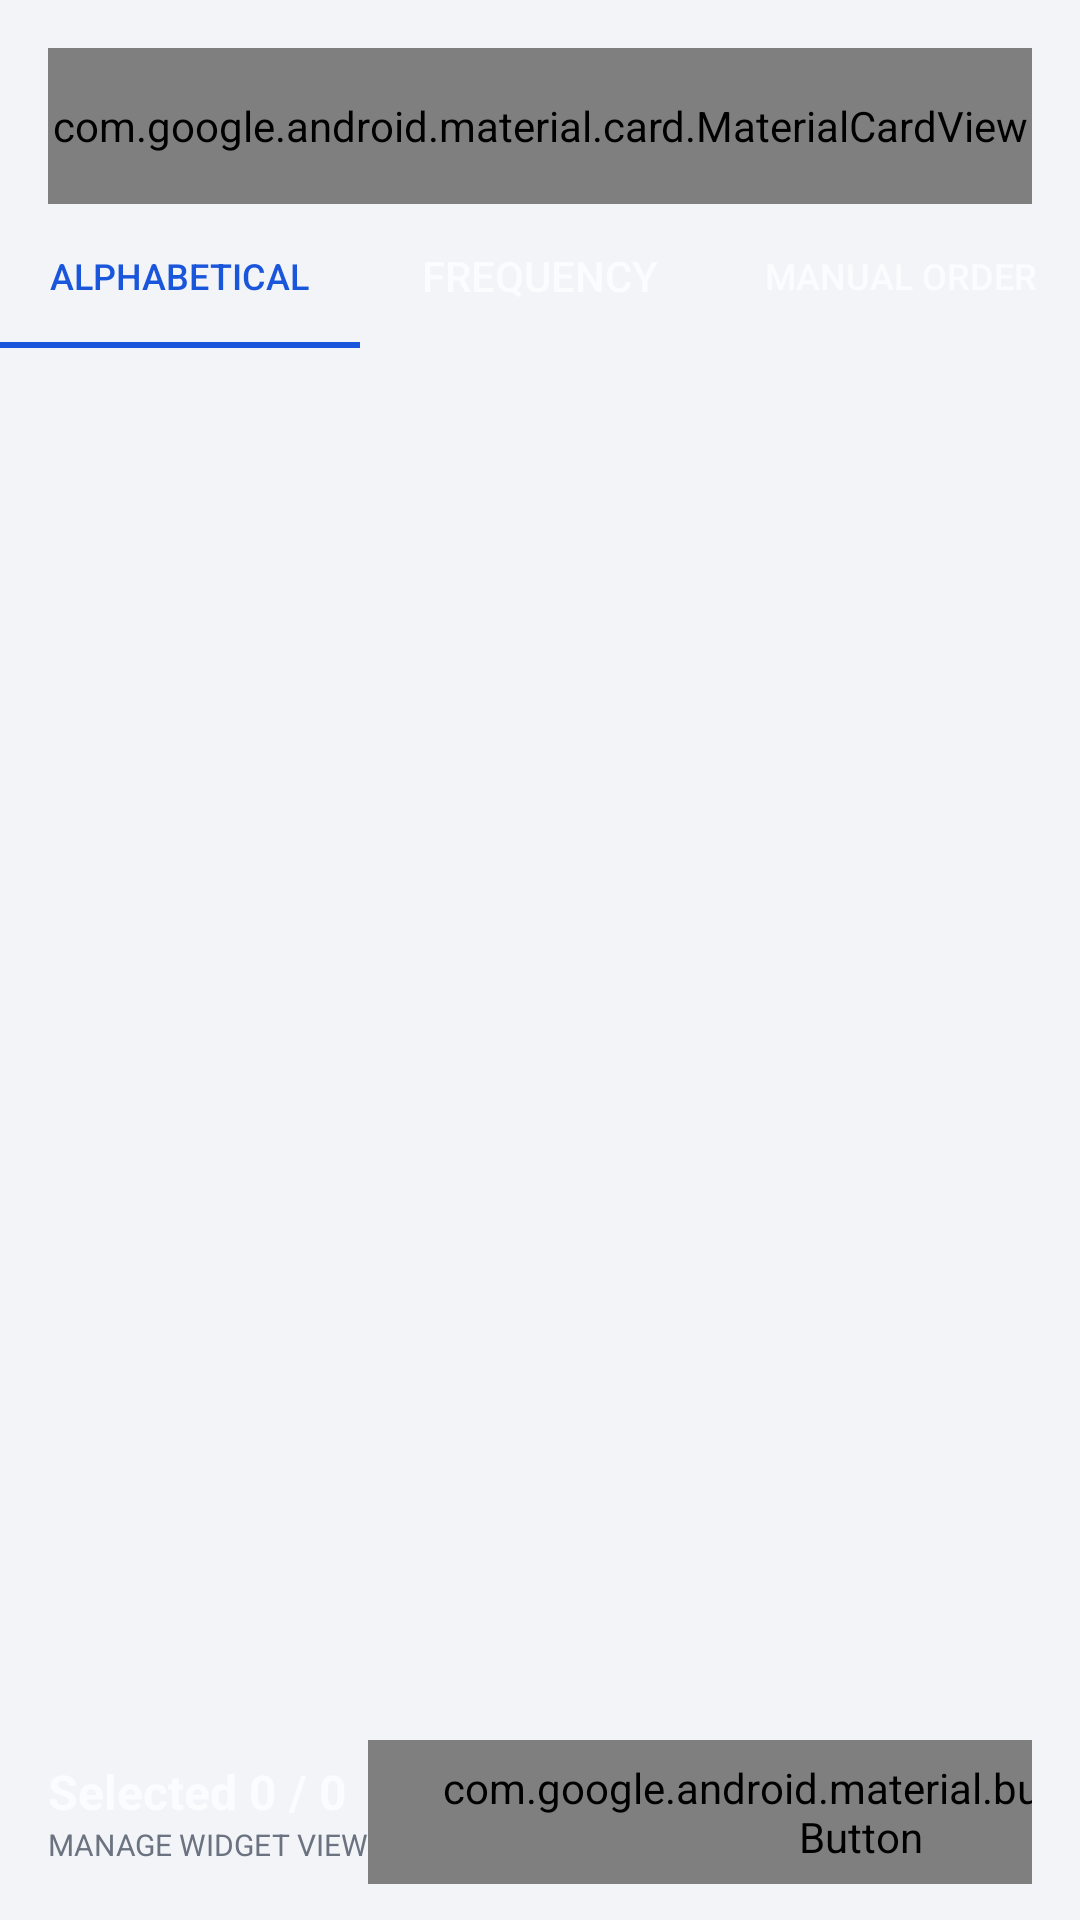

Produce the Android XML layout that renders to this screen, including the resource entries it uses.
<!-- AndroidManifest.xml: application theme Theme.NexusConnect -->
<!-- res/layout/fragment_contacts.xml -->
<?xml version="1.0" encoding="utf-8"?>
<androidx.constraintlayout.widget.ConstraintLayout
    xmlns:android="http://schemas.android.com/apk/res/android"
    xmlns:app="http://schemas.android.com/apk/res-auto"
    android:layout_width="match_parent"
    android:layout_height="match_parent"
    android:background="@color/colorBackground">

    
    <com.google.android.material.card.MaterialCardView
        android:id="@+id/cardSearch"
        android:layout_width="0dp"
        android:layout_height="52dp"
        android:layout_margin="16dp"
        app:cardCornerRadius="26dp"
        app:cardElevation="0dp"
        app:strokeWidth="1dp"
        app:strokeColor="@color/colorOutline"
        app:layout_constraintTop_toTopOf="parent"
        app:layout_constraintStart_toStartOf="parent"
        app:layout_constraintEnd_toEndOf="parent">

        <LinearLayout
            android:layout_width="match_parent"
            android:layout_height="match_parent"
            android:orientation="horizontal"
            android:paddingStart="16dp"
            android:gravity="center_vertical">

            <ImageView
                android:layout_width="20dp"
                android:layout_height="20dp"
                android:src="@drawable/ic_search"
                android:tint="@color/colorOnSurfaceVariant" />

            <EditText
                android:id="@+id/et_search"
                android:layout_width="0dp"
                android:layout_height="match_parent"
                android:layout_weight="1"
                android:layout_marginStart="12dp"
                android:hint="Find contacts..."
                android:inputType="text"
                android:background="@null"
                android:textSize="16sp"
                android:imeOptions="actionSearch"
                android:singleLine="true" />
        </LinearLayout>
    </com.google.android.material.card.MaterialCardView>

    
    <com.google.android.material.tabs.TabLayout
        android:id="@+id/tab_sort"
        android:layout_width="0dp"
        android:layout_height="48dp"
        app:layout_constraintTop_toBottomOf="@id/cardSearch"
        app:layout_constraintStart_toStartOf="parent"
        app:layout_constraintEnd_toEndOf="parent"
        app:tabGravity="fill"
        app:tabMode="fixed"
        app:tabBackground="@android:color/transparent"
        app:tabSelectedTextColor="@color/colorPrimary"
        app:tabIndicatorColor="@color/colorPrimary">

        <com.google.android.material.tabs.TabItem
            android:layout_width="wrap_content"
            android:layout_height="wrap_content"
            android:text="Alphabetical" />
        <com.google.android.material.tabs.TabItem
            android:layout_width="wrap_content"
            android:layout_height="wrap_content"
            android:text="Frequency" />
        <com.google.android.material.tabs.TabItem
            android:layout_width="wrap_content"
            android:layout_height="wrap_content"
            android:text="Manual Order" />
    </com.google.android.material.tabs.TabLayout>

    
    <androidx.recyclerview.widget.RecyclerView
        android:id="@+id/recycler_contacts"
        android:layout_width="0dp"
        android:layout_height="0dp"
        app:layout_constraintTop_toBottomOf="@id/tab_sort"
        app:layout_constraintBottom_toTopOf="@id/bottomBar"
        app:layout_constraintStart_toStartOf="parent"
        app:layout_constraintEnd_toEndOf="parent"
        android:clipToPadding="false"
        android:paddingBottom="8dp" />

    
    <LinearLayout
        android:id="@+id/bottomBar"
        android:layout_width="0dp"
        android:layout_height="72dp"
        android:orientation="horizontal"
        android:gravity="center_vertical"
        android:paddingHorizontal="16dp"
        android:background="?attr/colorSurface"
        app:layout_constraintBottom_toBottomOf="parent"
        app:layout_constraintStart_toStartOf="parent"
        app:layout_constraintEnd_toEndOf="parent">

        <LinearLayout
            android:layout_width="0dp"
            android:layout_height="wrap_content"
            android:layout_weight="1"
            android:orientation="vertical">

            <TextView
                android:id="@+id/tv_selected_count"
                android:layout_width="wrap_content"
                android:layout_height="wrap_content"
                android:text="Selected 0 / 0"
                android:textStyle="bold"
                android:textSize="16sp" />

            <TextView
                android:layout_width="wrap_content"
                android:layout_height="wrap_content"
                android:text="MANAGE WIDGET VIEW"
                android:textSize="10sp"
                android:textColor="@color/colorOnSurfaceVariant" />
        </LinearLayout>

        <com.google.android.material.button.MaterialButton
            android:id="@+id/btn_update_widget"
            android:layout_width="wrap_content"
            android:layout_height="48dp"
            android:text="Update Widget"
            android:textSize="14sp"
            app:cornerRadius="24dp"
            style="@style/Widget.Material3.Button" />

    </LinearLayout>

</androidx.constraintlayout.widget.ConstraintLayout>
<!-- resources referenced by this layout -->
<resources>
  <color name="colorBackground">#F2F4F8</color>
  <color name="colorOnSurfaceVariant">#6B7280</color>
  <color name="colorOutline">#E5E7EB</color>
  <color name="colorPrimary">#1A56DB</color>
  <!-- drawable ic_search (drawable) -->
  <?xml version="1.0" encoding="utf-8"?>
  <vector xmlns:android="http://schemas.android.com/apk/res/android"
      android:width="24dp" android:height="24dp"
      android:viewportWidth="24" android:viewportHeight="24">
      <path android:fillColor="@android:color/black"
          android:pathData="M15.5,14h-0.79l-0.28,-0.27C15.41,12.59 16,11.11 16,9.5 16,5.91 13.09,3 9.5,3S3,5.91 3,9.5 5.91,16 9.5,16c1.61,0 3.09,-0.59 4.23,-1.57l0.27,0.28v0.79l5,4.99L20.49,19l-4.99,-5zM9.5,14C7.01,14 5,11.99 5,9.5S7.01,5 9.5,5 14,7.01 14,9.5 11.99,14 9.5,14z"/>
  </vector>
  <style name="Theme.NexusConnect" parent="Theme.AppCompat.NoActionBar" />
</resources>
